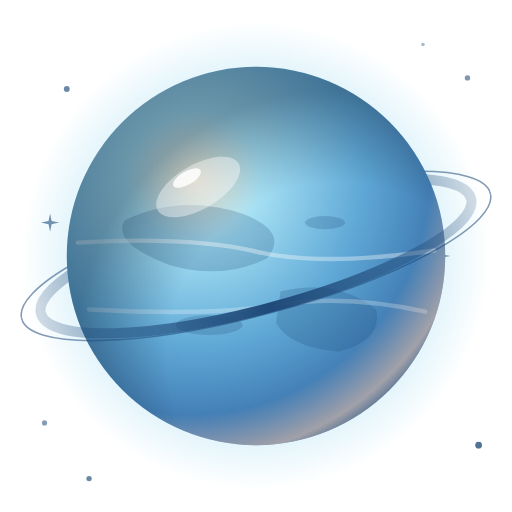
t = 0.00 s
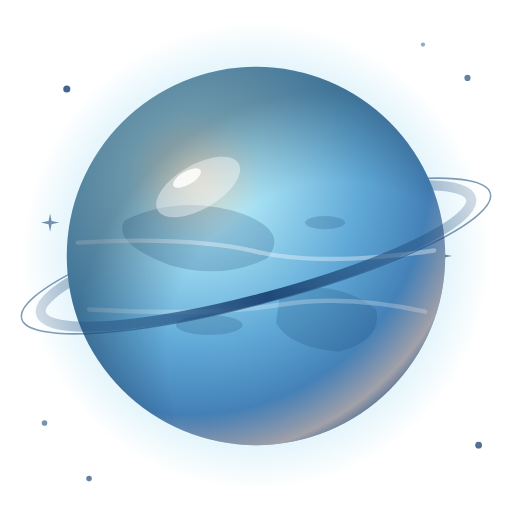
t = 1.67 s
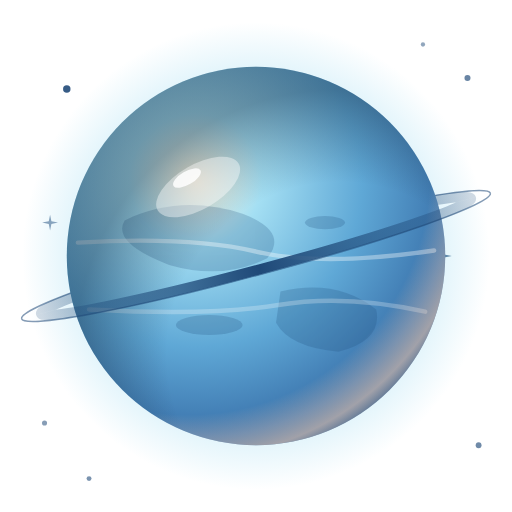
t = 3.33 s
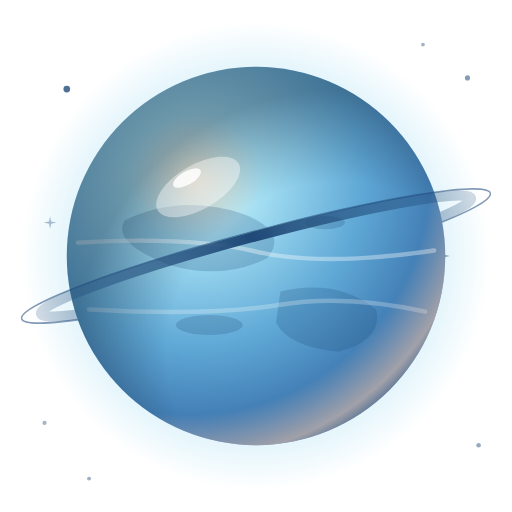
t = 4.93 s
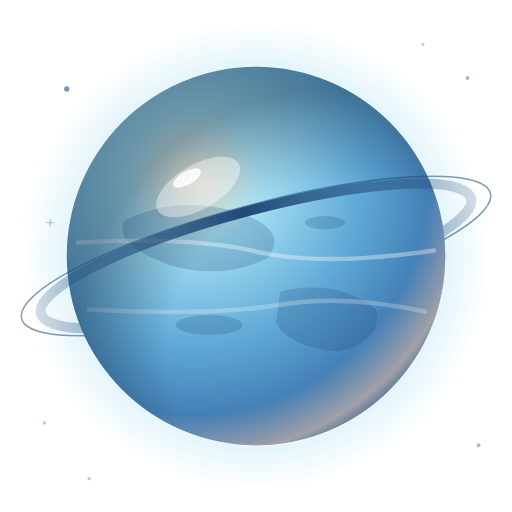
t = 6.60 s
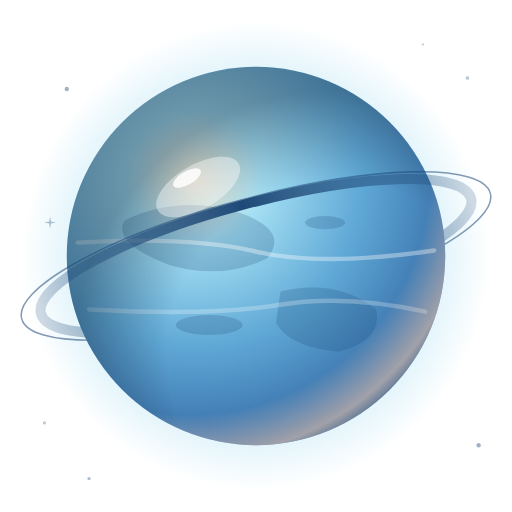
t = 8.38 s

The animated SVG that drew these frames (rendered in a browser with its animation timeline set to each time). Animation: 28 SMIL elements (animate=26,animateTransform=2); frames cover the first 8.38 s, repeats indefinitely.

<?xml version="1.0" encoding="UTF-8"?>
<svg xmlns="http://www.w3.org/2000/svg" width="1200" height="1200" viewBox="0 0 460 460">

<defs>
  <radialGradient id="planet-grad" cx="34%" cy="30%" r="80%">
    <stop offset="0%" stop-color="#fff5dd"/>
    <stop offset="22%" stop-color="#a4dff3"/>
    <stop offset="55%" stop-color="#5fa8d6"/>
    <stop offset="85%" stop-color="#3a72ab"/>
    <stop offset="100%" stop-color="#1f4978"/>
  </radialGradient>
  <radialGradient id="planet-shadow" cx="72%" cy="76%" r="70%">
    <stop offset="0%"  stop-color="#0a1828" stop-opacity="0"/>
    <stop offset="65%" stop-color="#0a1828" stop-opacity="0"/>
    <stop offset="100%" stop-color="#0a1828" stop-opacity="0.36"/>
  </radialGradient>
  <radialGradient id="planet-rim" cx="32%" cy="28%" r="82%">
    <stop offset="0%"  stop-color="#ffd5b8" stop-opacity="0"/>
    <stop offset="78%" stop-color="#ffd5b8" stop-opacity="0"/>
    <stop offset="92%" stop-color="#ffd5b8" stop-opacity="0.55"/>
    <stop offset="100%" stop-color="#ffd5b8" stop-opacity="0"/>
  </radialGradient>
  <radialGradient id="planet-halo" cx="50%" cy="50%" r="50%">
    <stop offset="55%"  stop-color="#9fdcf2" stop-opacity="0"/>
    <stop offset="78%"  stop-color="#9fdcf2" stop-opacity="0.32"/>
    <stop offset="100%" stop-color="#9fdcf2" stop-opacity="0"/>
  </radialGradient>
  <linearGradient id="ring-grad" x1="0" y1="0" x2="1" y2="0">
    <stop offset="0%"   stop-color="#1f4978" stop-opacity="0.2"/>
    <stop offset="50%"  stop-color="#1f4978" stop-opacity="1"/>
    <stop offset="100%" stop-color="#1f4978" stop-opacity="0.2"/>
  </linearGradient>
</defs>
<defs><clipPath id="planet-clip-live"><circle cx="230" cy="230" r="170"/></clipPath></defs>
<g><circle cx="60" cy="80" r="2.4" fill="#1f4978" opacity="0.9">
          <animate attributeName="r" values="2.64;2.83;3.00;3.15;3.26;3.34;3.36;3.34;3.26;3.15;3.00;2.83;2.64;2.45;2.28;2.13;2.02;1.94;1.92;1.94;2.02;2.13;2.28;2.45;2.64" keyTimes="0.0000;0.0417;0.0833;0.1250;0.1667;0.2083;0.2500;0.2917;0.3333;0.3750;0.4167;0.4583;0.5000;0.5417;0.5833;0.6250;0.6667;0.7083;0.7500;0.7917;0.8333;0.8750;0.9167;0.9583;1.0000" dur="12s" repeatCount="indefinite"/>
          <animate attributeName="opacity" values="0.653;0.717;0.776;0.828;0.867;0.892;0.900;0.892;0.867;0.828;0.776;0.717;0.653;0.588;0.529;0.477;0.438;0.413;0.405;0.413;0.438;0.477;0.529;0.588;0.653" keyTimes="0.0000;0.0417;0.0833;0.1250;0.1667;0.2083;0.2500;0.2917;0.3333;0.3750;0.4167;0.4583;0.5000;0.5417;0.5833;0.6250;0.6667;0.7083;0.7500;0.7917;0.8333;0.8750;0.9167;0.9583;1.0000" dur="12s" repeatCount="indefinite"/></circle><circle cx="420" cy="70" r="2" fill="#1f4978" opacity="0.7">
          <animate attributeName="r" values="2.42;2.55;2.67;2.75;2.79;2.80;2.76;2.69;2.58;2.44;2.29;2.14;1.98;1.85;1.73;1.65;1.61;1.60;1.64;1.71;1.82;1.96;2.11;2.26;2.42" keyTimes="0.0000;0.0417;0.0833;0.1250;0.1667;0.2083;0.2500;0.2917;0.3333;0.3750;0.4167;0.4583;0.5000;0.5417;0.5833;0.6250;0.6667;0.7083;0.7500;0.7917;0.8333;0.8750;0.9167;0.9583;1.0000" dur="12s" repeatCount="indefinite"/>
          <animate attributeName="opacity" values="0.576;0.621;0.657;0.683;0.698;0.699;0.687;0.663;0.629;0.586;0.538;0.487;0.439;0.394;0.358;0.332;0.317;0.316;0.328;0.352;0.386;0.429;0.477;0.528;0.576" keyTimes="0.0000;0.0417;0.0833;0.1250;0.1667;0.2083;0.2500;0.2917;0.3333;0.3750;0.4167;0.4583;0.5000;0.5417;0.5833;0.6250;0.6667;0.7083;0.7500;0.7917;0.8333;0.8750;0.9167;0.9583;1.0000" dur="12s" repeatCount="indefinite"/></circle><circle cx="40" cy="380" r="1.8" fill="#1f4978" opacity="0.6">
          <animate attributeName="r" values="2.34;2.43;2.49;2.52;2.51;2.46;2.38;2.27;2.15;2.01;1.87;1.73;1.62;1.53;1.47;1.44;1.45;1.50;1.58;1.69;1.81;1.95;2.09;2.23;2.34" keyTimes="0.0000;0.0417;0.0833;0.1250;0.1667;0.2083;0.2500;0.2917;0.3333;0.3750;0.4167;0.4583;0.5000;0.5417;0.5833;0.6250;0.6667;0.7083;0.7500;0.7917;0.8333;0.8750;0.9167;0.9583;1.0000" dur="12s" repeatCount="indefinite"/>
          <animate attributeName="opacity" values="0.545;0.573;0.592;0.600;0.596;0.582;0.558;0.525;0.486;0.444;0.401;0.360;0.325;0.297;0.278;0.270;0.274;0.288;0.312;0.345;0.384;0.426;0.469;0.510;0.545" keyTimes="0.0000;0.0417;0.0833;0.1250;0.1667;0.2083;0.2500;0.2917;0.3333;0.3750;0.4167;0.4583;0.5000;0.5417;0.5833;0.6250;0.6667;0.7083;0.7500;0.7917;0.8333;0.8750;0.9167;0.9583;1.0000" dur="12s" repeatCount="indefinite"/></circle><circle cx="430" cy="400" r="2.2" fill="#1f4978" opacity="0.8">
          <animate attributeName="r" values="3.01;3.07;3.08;3.05;2.97;2.86;2.72;2.56;2.39;2.22;2.06;1.93;1.83;1.77;1.76;1.79;1.87;1.98;2.12;2.28;2.45;2.62;2.78;2.91;3.01" keyTimes="0.0000;0.0417;0.0833;0.1250;0.1667;0.2083;0.2500;0.2917;0.3333;0.3750;0.4167;0.4583;0.5000;0.5417;0.5833;0.6250;0.6667;0.7083;0.7500;0.7917;0.8333;0.8750;0.9167;0.9583;1.0000" dur="12s" repeatCount="indefinite"/>
          <animate attributeName="opacity" values="0.776;0.795;0.800;0.789;0.765;0.727;0.680;0.626;0.568;0.512;0.460;0.417;0.384;0.365;0.360;0.371;0.395;0.433;0.480;0.534;0.592;0.648;0.700;0.743;0.776" keyTimes="0.0000;0.0417;0.0833;0.1250;0.1667;0.2083;0.2500;0.2917;0.3333;0.3750;0.4167;0.4583;0.5000;0.5417;0.5833;0.6250;0.6667;0.7083;0.7500;0.7917;0.8333;0.8750;0.9167;0.9583;1.0000" dur="12s" repeatCount="indefinite"/></circle><circle cx="380" cy="40" r="1.4" fill="#1f4978" opacity="0.5">
          <animate attributeName="r" values="1.61;1.71;1.80;1.88;1.93;1.96;1.95;1.92;1.87;1.79;1.69;1.58;1.47;1.37;1.28;1.20;1.15;1.12;1.13;1.16;1.21;1.29;1.39;1.50;1.61" keyTimes="0.0000;0.0417;0.0833;0.1250;0.1667;0.2083;0.2500;0.2917;0.3333;0.3750;0.4167;0.4583;0.5000;0.5417;0.5833;0.6250;0.6667;0.7083;0.7500;0.7917;0.8333;0.8750;0.9167;0.9583;1.0000" dur="12s" repeatCount="indefinite"/>
          <animate attributeName="opacity" values="0.384;0.418;0.449;0.474;0.491;0.499;0.498;0.488;0.469;0.443;0.412;0.377;0.341;0.307;0.276;0.251;0.234;0.226;0.227;0.237;0.256;0.282;0.313;0.348;0.384" keyTimes="0.0000;0.0417;0.0833;0.1250;0.1667;0.2083;0.2500;0.2917;0.3333;0.3750;0.4167;0.4583;0.5000;0.5417;0.5833;0.6250;0.6667;0.7083;0.7500;0.7917;0.8333;0.8750;0.9167;0.9583;1.0000" dur="12s" repeatCount="indefinite"/></circle><circle cx="80" cy="430" r="1.8" fill="#1f4978" opacity="0.7">
          <animate attributeName="r" values="2.42;2.48;2.52;2.51;2.47;2.40;2.30;2.17;2.04;1.90;1.76;1.64;1.54;1.48;1.44;1.45;1.49;1.56;1.66;1.79;1.92;2.06;2.20;2.32;2.42" keyTimes="0.0000;0.0417;0.0833;0.1250;0.1667;0.2083;0.2500;0.2917;0.3333;0.3750;0.4167;0.4583;0.5000;0.5417;0.5833;0.6250;0.6667;0.7083;0.7500;0.7917;0.8333;0.8750;0.9167;0.9583;1.0000" dur="12s" repeatCount="indefinite"/>
          <animate attributeName="opacity" values="0.663;0.687;0.699;0.698;0.683;0.657;0.621;0.576;0.528;0.477;0.429;0.386;0.352;0.328;0.316;0.317;0.332;0.358;0.394;0.439;0.487;0.538;0.586;0.629;0.663" keyTimes="0.0000;0.0417;0.0833;0.1250;0.1667;0.2083;0.2500;0.2917;0.3333;0.3750;0.4167;0.4583;0.5000;0.5417;0.5833;0.6250;0.6667;0.7083;0.7500;0.7917;0.8333;0.8750;0.9167;0.9583;1.0000" dur="12s" repeatCount="indefinite"/></circle><g transform="translate(395 230)" opacity="0.85">
        <path d="M0 -8 L1.3333333333333333 -1.3333333333333333 L8 0 L1.3333333333333333 1.3333333333333333 L0 8 L-1.3333333333333333 1.3333333333333333 L-8 0 L-1.3333333333333333 -1.3333333333333333 Z" fill="#1f4978"/>
        
          <animateTransform attributeName="transform" type="scale" values="1.208;1.276;1.333;1.374;1.396;1.398;1.380;1.343;1.289;1.222;1.147;1.069;0.992;0.924;0.867;0.826;0.804;0.802;0.820;0.857;0.911;0.978;1.053;1.131;1.208" keyTimes="0.0000;0.0417;0.0833;0.1250;0.1667;0.2083;0.2500;0.2917;0.3333;0.3750;0.4167;0.4583;0.5000;0.5417;0.5833;0.6250;0.6667;0.7083;0.7500;0.7917;0.8333;0.8750;0.9167;0.9583;1.0000" dur="12s" repeatCount="indefinite" additive="sum"/>
          <animate attributeName="opacity" values="0.700;0.754;0.798;0.830;0.847;0.849;0.834;0.805;0.763;0.711;0.653;0.592;0.532;0.479;0.435;0.403;0.385;0.384;0.398;0.427;0.469;0.521;0.580;0.641;0.700" keyTimes="0.0000;0.0417;0.0833;0.1250;0.1667;0.2083;0.2500;0.2917;0.3333;0.3750;0.4167;0.4583;0.5000;0.5417;0.5833;0.6250;0.6667;0.7083;0.7500;0.7917;0.8333;0.8750;0.9167;0.9583;1.0000" dur="12s" repeatCount="indefinite"/>
      </g><g transform="translate(45 200)" opacity="0.7">
        <path d="M0 -6 L1 -1 L6 0 L1 1 L0 6 L-1 1 L-6 0 L-1 -1 Z" fill="#1f4978"/>
        
          <animateTransform attributeName="transform" type="scale" values="1.367;1.393;1.400;1.385;1.352;1.301;1.236;1.162;1.084;1.007;0.937;0.877;0.833;0.807;0.800;0.815;0.848;0.899;0.964;1.038;1.116;1.193;1.263;1.323;1.367" keyTimes="0.0000;0.0417;0.0833;0.1250;0.1667;0.2083;0.2500;0.2917;0.3333;0.3750;0.4167;0.4583;0.5000;0.5417;0.5833;0.6250;0.6667;0.7083;0.7500;0.7917;0.8333;0.8750;0.9167;0.9583;1.0000" dur="12s" repeatCount="indefinite" additive="sum"/>
          <animate attributeName="opacity" values="0.679;0.696;0.700;0.691;0.669;0.636;0.595;0.548;0.497;0.448;0.403;0.364;0.336;0.319;0.315;0.324;0.346;0.379;0.420;0.467;0.518;0.567;0.612;0.651;0.679" keyTimes="0.0000;0.0417;0.0833;0.1250;0.1667;0.2083;0.2500;0.2917;0.3333;0.3750;0.4167;0.4583;0.5000;0.5417;0.5833;0.6250;0.6667;0.7083;0.7500;0.7917;0.8333;0.8750;0.9167;0.9583;1.0000" dur="12s" repeatCount="indefinite"/>
      </g></g><circle cx="230" cy="230" r="210" fill="url(#planet-halo)"/>
        <g transform="rotate(-15 230 230)"><g style="clip-path: inset(0 0 50% 0);" opacity="1"><ellipse cx="230" cy="230" rx="200" ry="48.00" fill="none" stroke="url(#ring-grad)" stroke-width="9"><animate attributeName="ry" values="48.00;47.74;46.95;45.65;43.85;41.57;38.83;35.67;32.12;28.21;24.00;19.52;14.83;9.98;5.02;0.00;5.02;9.98;14.83;19.52;24.00;28.21;32.12;35.67;38.83;41.57;43.85;45.65;46.95;47.74;48.00;47.74;46.95;45.65;43.85;41.57;38.83;35.67;32.12;28.21;24.00;19.52;14.83;9.98;5.02;0.00;5.02;9.98;14.83;19.52;24.00;28.21;32.12;35.67;38.83;41.57;43.85;45.65;46.95;47.74;48.00" keyTimes="0.0000;0.0167;0.0333;0.0500;0.0667;0.0833;0.1000;0.1167;0.1333;0.1500;0.1667;0.1833;0.2000;0.2167;0.2333;0.2500;0.2667;0.2833;0.3000;0.3167;0.3333;0.3500;0.3667;0.3833;0.4000;0.4167;0.4333;0.4500;0.4667;0.4833;0.5000;0.5167;0.5333;0.5500;0.5667;0.5833;0.6000;0.6167;0.6333;0.6500;0.6667;0.6833;0.7000;0.7167;0.7333;0.7500;0.7667;0.7833;0.8000;0.8167;0.8333;0.8500;0.8667;0.8833;0.9000;0.9167;0.9333;0.9500;0.9667;0.9833;1.0000" dur="16s" repeatCount="indefinite" calcMode="linear"/></ellipse><ellipse cx="230" cy="230" rx="218" ry="48.00" fill="none" stroke="#1f4978" stroke-width="1.4" opacity="0.55"><animate attributeName="ry" values="52.80;52.54;51.75;50.45;48.65;46.37;43.63;40.47;36.92;33.01;28.80;24.32;19.63;14.78;9.82;4.80;9.82;14.78;19.63;24.32;28.80;33.01;36.92;40.47;43.63;46.37;48.65;50.45;51.75;52.54;52.80;52.54;51.75;50.45;48.65;46.37;43.63;40.47;36.92;33.01;28.80;24.32;19.63;14.78;9.82;4.80;9.82;14.78;19.63;24.32;28.80;33.01;36.92;40.47;43.63;46.37;48.65;50.45;51.75;52.54;52.80" keyTimes="0.0000;0.0167;0.0333;0.0500;0.0667;0.0833;0.1000;0.1167;0.1333;0.1500;0.1667;0.1833;0.2000;0.2167;0.2333;0.2500;0.2667;0.2833;0.3000;0.3167;0.3333;0.3500;0.3667;0.3833;0.4000;0.4167;0.4333;0.4500;0.4667;0.4833;0.5000;0.5167;0.5333;0.5500;0.5667;0.5833;0.6000;0.6167;0.6333;0.6500;0.6667;0.6833;0.7000;0.7167;0.7333;0.7500;0.7667;0.7833;0.8000;0.8167;0.8333;0.8500;0.8667;0.8833;0.9000;0.9167;0.9333;0.9500;0.9667;0.9833;1.0000" dur="16s" repeatCount="indefinite" calcMode="linear"/></ellipse><animate attributeName="opacity" values="1;1;1;1;1;1;1;1;1;1;1;1;1;1;1;1;0;0;0;0;0;0;0;0;0;0;0;0;0;0;0;0;0;0;0;0;0;0;0;0;0;0;0;0;0;0;1;1;1;1;1;1;1;1;1;1;1;1;1;1;1" keyTimes="0.0000;0.0167;0.0333;0.0500;0.0667;0.0833;0.1000;0.1167;0.1333;0.1500;0.1667;0.1833;0.2000;0.2167;0.2333;0.2500;0.2667;0.2833;0.3000;0.3167;0.3333;0.3500;0.3667;0.3833;0.4000;0.4167;0.4333;0.4500;0.4667;0.4833;0.5000;0.5167;0.5333;0.5500;0.5667;0.5833;0.6000;0.6167;0.6333;0.6500;0.6667;0.6833;0.7000;0.7167;0.7333;0.7500;0.7667;0.7833;0.8000;0.8167;0.8333;0.8500;0.8667;0.8833;0.9000;0.9167;0.9333;0.9500;0.9667;0.9833;1.0000" dur="16s" calcMode="discrete" repeatCount="indefinite"/></g></g>
        <g transform="rotate(-15 230 230)"><g style="clip-path: inset(50% 0 0 0);" opacity="0"><ellipse cx="230" cy="230" rx="200" ry="48.00" fill="none" stroke="url(#ring-grad)" stroke-width="9"><animate attributeName="ry" values="48.00;47.74;46.95;45.65;43.85;41.57;38.83;35.67;32.12;28.21;24.00;19.52;14.83;9.98;5.02;0.00;5.02;9.98;14.83;19.52;24.00;28.21;32.12;35.67;38.83;41.57;43.85;45.65;46.95;47.74;48.00;47.74;46.95;45.65;43.85;41.57;38.83;35.67;32.12;28.21;24.00;19.52;14.83;9.98;5.02;0.00;5.02;9.98;14.83;19.52;24.00;28.21;32.12;35.67;38.83;41.57;43.85;45.65;46.95;47.74;48.00" keyTimes="0.0000;0.0167;0.0333;0.0500;0.0667;0.0833;0.1000;0.1167;0.1333;0.1500;0.1667;0.1833;0.2000;0.2167;0.2333;0.2500;0.2667;0.2833;0.3000;0.3167;0.3333;0.3500;0.3667;0.3833;0.4000;0.4167;0.4333;0.4500;0.4667;0.4833;0.5000;0.5167;0.5333;0.5500;0.5667;0.5833;0.6000;0.6167;0.6333;0.6500;0.6667;0.6833;0.7000;0.7167;0.7333;0.7500;0.7667;0.7833;0.8000;0.8167;0.8333;0.8500;0.8667;0.8833;0.9000;0.9167;0.9333;0.9500;0.9667;0.9833;1.0000" dur="16s" repeatCount="indefinite" calcMode="linear"/></ellipse><ellipse cx="230" cy="230" rx="218" ry="48.00" fill="none" stroke="#1f4978" stroke-width="1.4" opacity="0.55"><animate attributeName="ry" values="52.80;52.54;51.75;50.45;48.65;46.37;43.63;40.47;36.92;33.01;28.80;24.32;19.63;14.78;9.82;4.80;9.82;14.78;19.63;24.32;28.80;33.01;36.92;40.47;43.63;46.37;48.65;50.45;51.75;52.54;52.80;52.54;51.75;50.45;48.65;46.37;43.63;40.47;36.92;33.01;28.80;24.32;19.63;14.78;9.82;4.80;9.82;14.78;19.63;24.32;28.80;33.01;36.92;40.47;43.63;46.37;48.65;50.45;51.75;52.54;52.80" keyTimes="0.0000;0.0167;0.0333;0.0500;0.0667;0.0833;0.1000;0.1167;0.1333;0.1500;0.1667;0.1833;0.2000;0.2167;0.2333;0.2500;0.2667;0.2833;0.3000;0.3167;0.3333;0.3500;0.3667;0.3833;0.4000;0.4167;0.4333;0.4500;0.4667;0.4833;0.5000;0.5167;0.5333;0.5500;0.5667;0.5833;0.6000;0.6167;0.6333;0.6500;0.6667;0.6833;0.7000;0.7167;0.7333;0.7500;0.7667;0.7833;0.8000;0.8167;0.8333;0.8500;0.8667;0.8833;0.9000;0.9167;0.9333;0.9500;0.9667;0.9833;1.0000" dur="16s" repeatCount="indefinite" calcMode="linear"/></ellipse><animate attributeName="opacity" values="0;0;0;0;0;0;0;0;0;0;0;0;0;0;0;0;1;1;1;1;1;1;1;1;1;1;1;1;1;1;1;1;1;1;1;1;1;1;1;1;1;1;1;1;1;1;0;0;0;0;0;0;0;0;0;0;0;0;0;0;0" keyTimes="0.0000;0.0167;0.0333;0.0500;0.0667;0.0833;0.1000;0.1167;0.1333;0.1500;0.1667;0.1833;0.2000;0.2167;0.2333;0.2500;0.2667;0.2833;0.3000;0.3167;0.3333;0.3500;0.3667;0.3833;0.4000;0.4167;0.4333;0.4500;0.4667;0.4833;0.5000;0.5167;0.5333;0.5500;0.5667;0.5833;0.6000;0.6167;0.6333;0.6500;0.6667;0.6833;0.7000;0.7167;0.7333;0.7500;0.7667;0.7833;0.8000;0.8167;0.8333;0.8500;0.8667;0.8833;0.9000;0.9167;0.9333;0.9500;0.9667;0.9833;1.0000" dur="16s" calcMode="discrete" repeatCount="indefinite"/></g></g>
    <g>
      <circle cx="230" cy="230" r="170" fill="url(#planet-grad)"/>
      <g clip-path="url(#planet-clip-live)" fill="#1f4978" opacity="0.22">
        <path d="M112 198 Q162 174 218 192 Q260 208 240 232 Q200 252 152 238 Q100 218 112 198 Z"/>
        <path d="M252 262 Q302 250 338 278 Q344 306 304 316 Q260 312 248 290 Z"/>
        <ellipse cx="188" cy="292" rx="30" ry="9"/>
        <ellipse cx="292" cy="200" rx="18" ry="6"/>
      </g>
      <g clip-path="url(#planet-clip-live)" stroke="#ffffff" stroke-width="4" fill="none" stroke-linecap="round" opacity="0.36">
        <path d="M70 218 Q170 212 230 226 T390 225"/>
        <path d="M80 278 Q190 284 250 274 T382 280" opacity="0.7"/>
      </g>
    </g>
    <circle cx="230" cy="230" r="170" fill="url(#planet-shadow)"/>
    <circle cx="230" cy="230" r="170" fill="url(#planet-rim)"/>
    <ellipse cx="178" cy="168" rx="42" ry="20" fill="#ffffff" opacity="0.4" transform="rotate(-30 178 168)"/>
    <ellipse cx="168" cy="160" rx="14" ry="6" fill="#ffffff" opacity="0.85" transform="rotate(-30 168 160)"/>
        <g transform="rotate(-15 230 230)"><g style="clip-path: inset(50% 0 0 0);" opacity="1"><ellipse cx="230" cy="230" rx="200" ry="48.00" fill="none" stroke="url(#ring-grad)" stroke-width="9"><animate attributeName="ry" values="48.00;47.74;46.95;45.65;43.85;41.57;38.83;35.67;32.12;28.21;24.00;19.52;14.83;9.98;5.02;0.00;5.02;9.98;14.83;19.52;24.00;28.21;32.12;35.67;38.83;41.57;43.85;45.65;46.95;47.74;48.00;47.74;46.95;45.65;43.85;41.57;38.83;35.67;32.12;28.21;24.00;19.52;14.83;9.98;5.02;0.00;5.02;9.98;14.83;19.52;24.00;28.21;32.12;35.67;38.83;41.57;43.85;45.65;46.95;47.74;48.00" keyTimes="0.0000;0.0167;0.0333;0.0500;0.0667;0.0833;0.1000;0.1167;0.1333;0.1500;0.1667;0.1833;0.2000;0.2167;0.2333;0.2500;0.2667;0.2833;0.3000;0.3167;0.3333;0.3500;0.3667;0.3833;0.4000;0.4167;0.4333;0.4500;0.4667;0.4833;0.5000;0.5167;0.5333;0.5500;0.5667;0.5833;0.6000;0.6167;0.6333;0.6500;0.6667;0.6833;0.7000;0.7167;0.7333;0.7500;0.7667;0.7833;0.8000;0.8167;0.8333;0.8500;0.8667;0.8833;0.9000;0.9167;0.9333;0.9500;0.9667;0.9833;1.0000" dur="16s" repeatCount="indefinite" calcMode="linear"/></ellipse><ellipse cx="230" cy="230" rx="218" ry="48.00" fill="none" stroke="#1f4978" stroke-width="1.4" opacity="0.55"><animate attributeName="ry" values="52.80;52.54;51.75;50.45;48.65;46.37;43.63;40.47;36.92;33.01;28.80;24.32;19.63;14.78;9.82;4.80;9.82;14.78;19.63;24.32;28.80;33.01;36.92;40.47;43.63;46.37;48.65;50.45;51.75;52.54;52.80;52.54;51.75;50.45;48.65;46.37;43.63;40.47;36.92;33.01;28.80;24.32;19.63;14.78;9.82;4.80;9.82;14.78;19.63;24.32;28.80;33.01;36.92;40.47;43.63;46.37;48.65;50.45;51.75;52.54;52.80" keyTimes="0.0000;0.0167;0.0333;0.0500;0.0667;0.0833;0.1000;0.1167;0.1333;0.1500;0.1667;0.1833;0.2000;0.2167;0.2333;0.2500;0.2667;0.2833;0.3000;0.3167;0.3333;0.3500;0.3667;0.3833;0.4000;0.4167;0.4333;0.4500;0.4667;0.4833;0.5000;0.5167;0.5333;0.5500;0.5667;0.5833;0.6000;0.6167;0.6333;0.6500;0.6667;0.6833;0.7000;0.7167;0.7333;0.7500;0.7667;0.7833;0.8000;0.8167;0.8333;0.8500;0.8667;0.8833;0.9000;0.9167;0.9333;0.9500;0.9667;0.9833;1.0000" dur="16s" repeatCount="indefinite" calcMode="linear"/></ellipse><animate attributeName="opacity" values="1;1;1;1;1;1;1;1;1;1;1;1;1;1;1;1;0;0;0;0;0;0;0;0;0;0;0;0;0;0;0;0;0;0;0;0;0;0;0;0;0;0;0;0;0;0;1;1;1;1;1;1;1;1;1;1;1;1;1;1;1" keyTimes="0.0000;0.0167;0.0333;0.0500;0.0667;0.0833;0.1000;0.1167;0.1333;0.1500;0.1667;0.1833;0.2000;0.2167;0.2333;0.2500;0.2667;0.2833;0.3000;0.3167;0.3333;0.3500;0.3667;0.3833;0.4000;0.4167;0.4333;0.4500;0.4667;0.4833;0.5000;0.5167;0.5333;0.5500;0.5667;0.5833;0.6000;0.6167;0.6333;0.6500;0.6667;0.6833;0.7000;0.7167;0.7333;0.7500;0.7667;0.7833;0.8000;0.8167;0.8333;0.8500;0.8667;0.8833;0.9000;0.9167;0.9333;0.9500;0.9667;0.9833;1.0000" dur="16s" calcMode="discrete" repeatCount="indefinite"/></g></g>
        <g transform="rotate(-15 230 230)"><g style="clip-path: inset(0 0 50% 0);" opacity="0"><ellipse cx="230" cy="230" rx="200" ry="48.00" fill="none" stroke="url(#ring-grad)" stroke-width="9"><animate attributeName="ry" values="48.00;47.74;46.95;45.65;43.85;41.57;38.83;35.67;32.12;28.21;24.00;19.52;14.83;9.98;5.02;0.00;5.02;9.98;14.83;19.52;24.00;28.21;32.12;35.67;38.83;41.57;43.85;45.65;46.95;47.74;48.00;47.74;46.95;45.65;43.85;41.57;38.83;35.67;32.12;28.21;24.00;19.52;14.83;9.98;5.02;0.00;5.02;9.98;14.83;19.52;24.00;28.21;32.12;35.67;38.83;41.57;43.85;45.65;46.95;47.74;48.00" keyTimes="0.0000;0.0167;0.0333;0.0500;0.0667;0.0833;0.1000;0.1167;0.1333;0.1500;0.1667;0.1833;0.2000;0.2167;0.2333;0.2500;0.2667;0.2833;0.3000;0.3167;0.3333;0.3500;0.3667;0.3833;0.4000;0.4167;0.4333;0.4500;0.4667;0.4833;0.5000;0.5167;0.5333;0.5500;0.5667;0.5833;0.6000;0.6167;0.6333;0.6500;0.6667;0.6833;0.7000;0.7167;0.7333;0.7500;0.7667;0.7833;0.8000;0.8167;0.8333;0.8500;0.8667;0.8833;0.9000;0.9167;0.9333;0.9500;0.9667;0.9833;1.0000" dur="16s" repeatCount="indefinite" calcMode="linear"/></ellipse><ellipse cx="230" cy="230" rx="218" ry="48.00" fill="none" stroke="#1f4978" stroke-width="1.4" opacity="0.55"><animate attributeName="ry" values="52.80;52.54;51.75;50.45;48.65;46.37;43.63;40.47;36.92;33.01;28.80;24.32;19.63;14.78;9.82;4.80;9.82;14.78;19.63;24.32;28.80;33.01;36.92;40.47;43.63;46.37;48.65;50.45;51.75;52.54;52.80;52.54;51.75;50.45;48.65;46.37;43.63;40.47;36.92;33.01;28.80;24.32;19.63;14.78;9.82;4.80;9.82;14.78;19.63;24.32;28.80;33.01;36.92;40.47;43.63;46.37;48.65;50.45;51.75;52.54;52.80" keyTimes="0.0000;0.0167;0.0333;0.0500;0.0667;0.0833;0.1000;0.1167;0.1333;0.1500;0.1667;0.1833;0.2000;0.2167;0.2333;0.2500;0.2667;0.2833;0.3000;0.3167;0.3333;0.3500;0.3667;0.3833;0.4000;0.4167;0.4333;0.4500;0.4667;0.4833;0.5000;0.5167;0.5333;0.5500;0.5667;0.5833;0.6000;0.6167;0.6333;0.6500;0.6667;0.6833;0.7000;0.7167;0.7333;0.7500;0.7667;0.7833;0.8000;0.8167;0.8333;0.8500;0.8667;0.8833;0.9000;0.9167;0.9333;0.9500;0.9667;0.9833;1.0000" dur="16s" repeatCount="indefinite" calcMode="linear"/></ellipse><animate attributeName="opacity" values="0;0;0;0;0;0;0;0;0;0;0;0;0;0;0;0;1;1;1;1;1;1;1;1;1;1;1;1;1;1;1;1;1;1;1;1;1;1;1;1;1;1;1;1;1;1;0;0;0;0;0;0;0;0;0;0;0;0;0;0;0" keyTimes="0.0000;0.0167;0.0333;0.0500;0.0667;0.0833;0.1000;0.1167;0.1333;0.1500;0.1667;0.1833;0.2000;0.2167;0.2333;0.2500;0.2667;0.2833;0.3000;0.3167;0.3333;0.3500;0.3667;0.3833;0.4000;0.4167;0.4333;0.4500;0.4667;0.4833;0.5000;0.5167;0.5333;0.5500;0.5667;0.5833;0.6000;0.6167;0.6333;0.6500;0.6667;0.6833;0.7000;0.7167;0.7333;0.7500;0.7667;0.7833;0.8000;0.8167;0.8333;0.8500;0.8667;0.8833;0.9000;0.9167;0.9333;0.9500;0.9667;0.9833;1.0000" dur="16s" calcMode="discrete" repeatCount="indefinite"/></g></g>
</svg>
